2-way image classification set "noodles" from GitHub (nakam7/keras-cnn-demo); label vocabulary: ramen, udon.

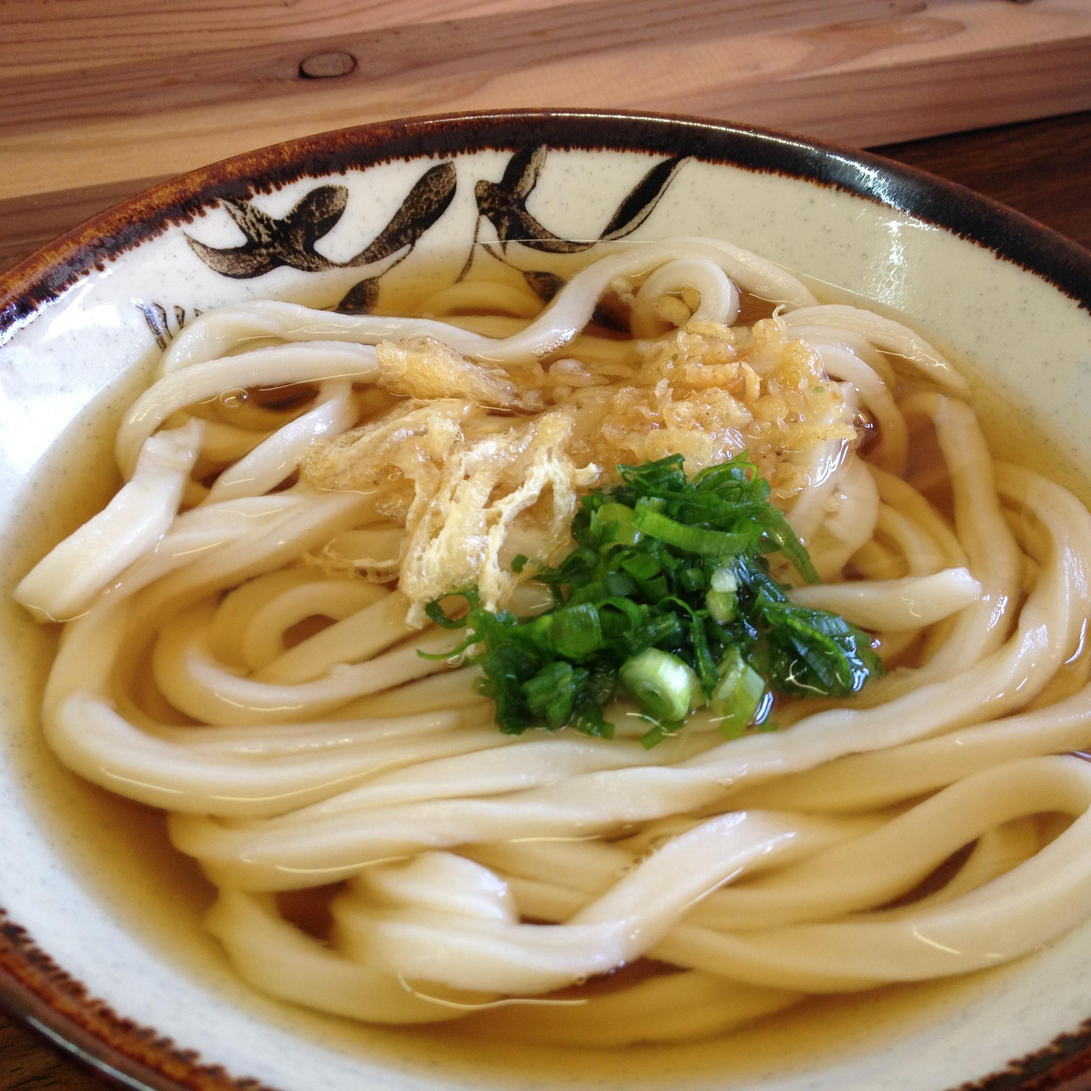
Label: udon

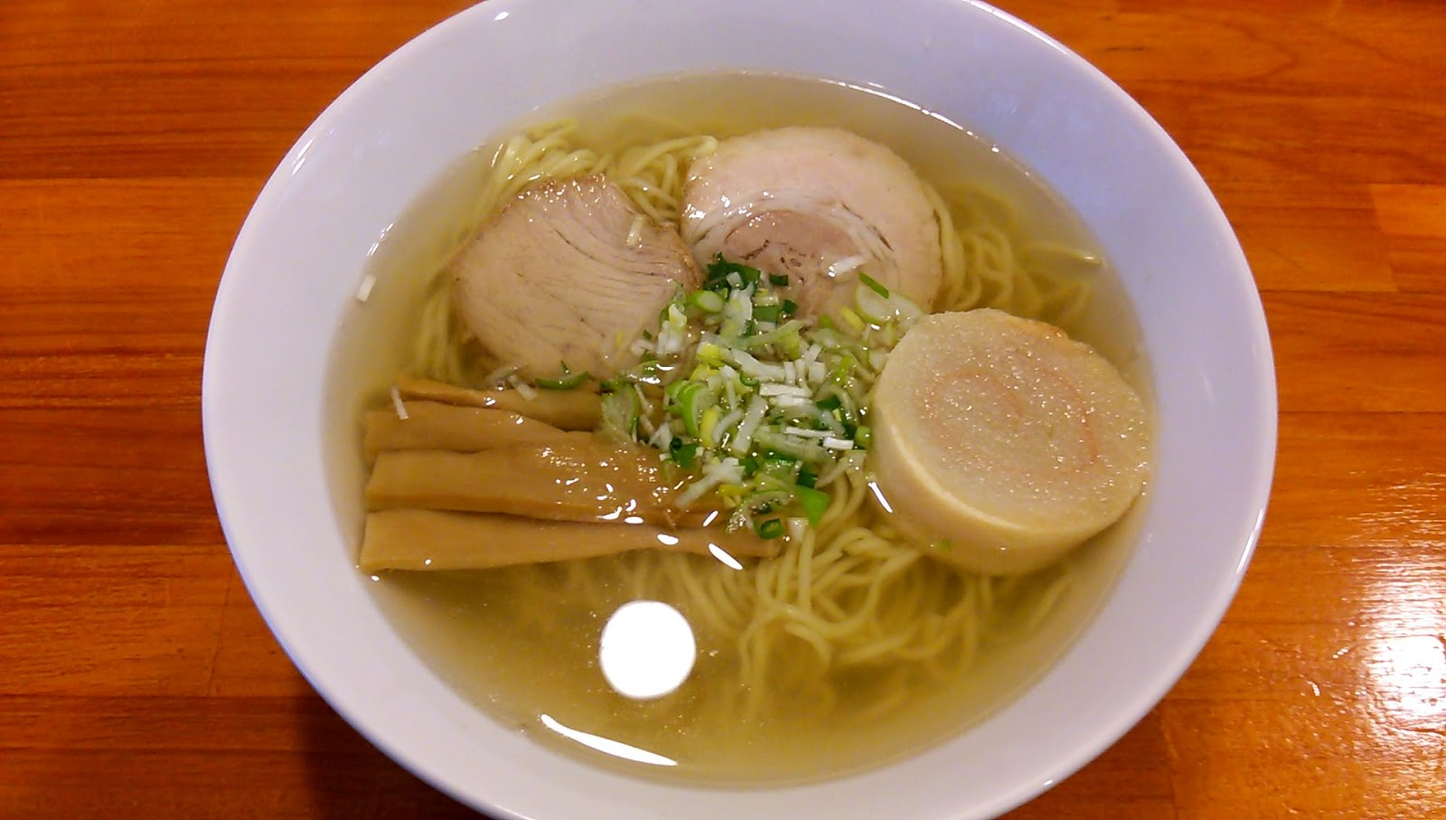
Label: ramen

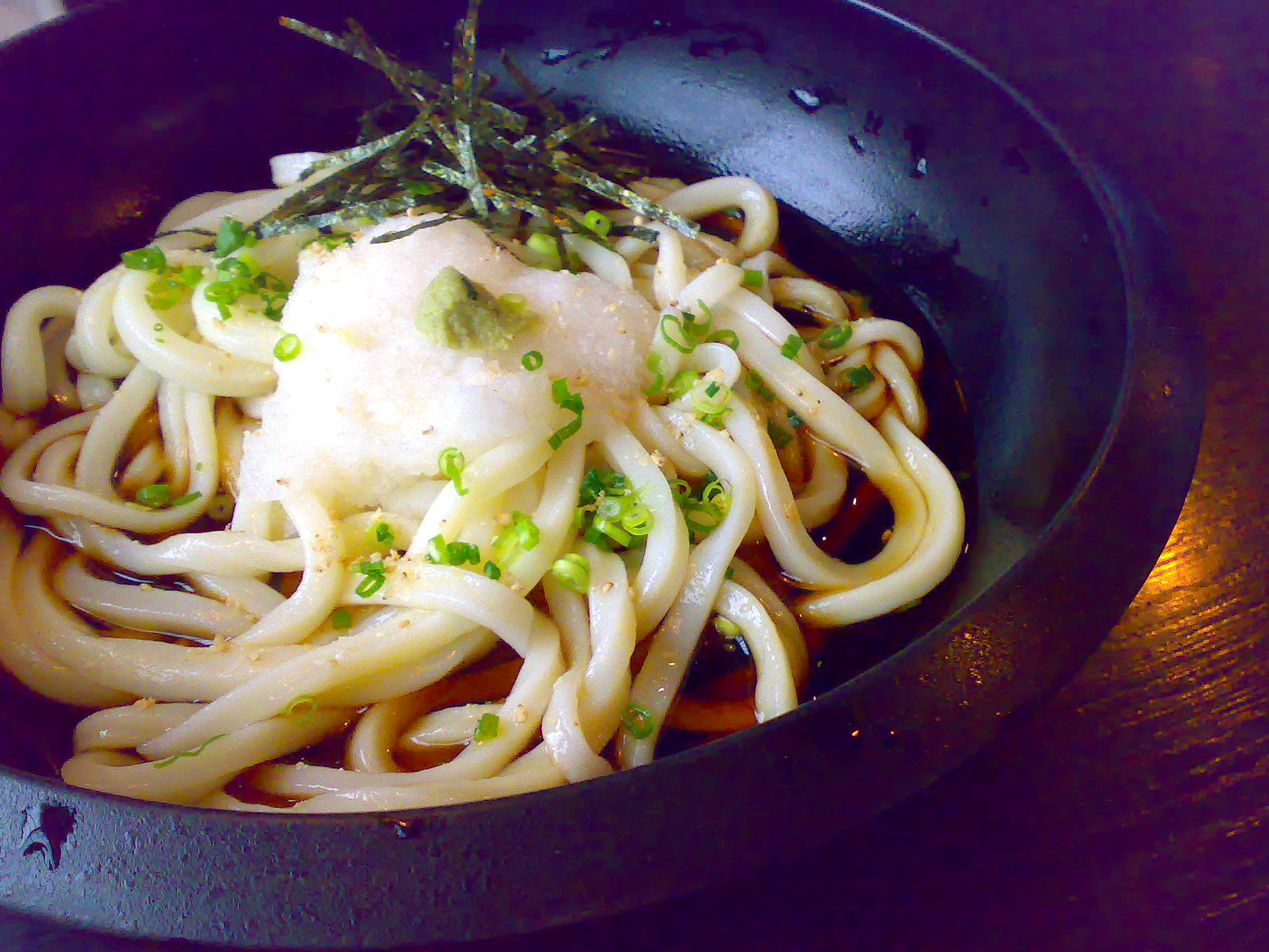
Label: udon

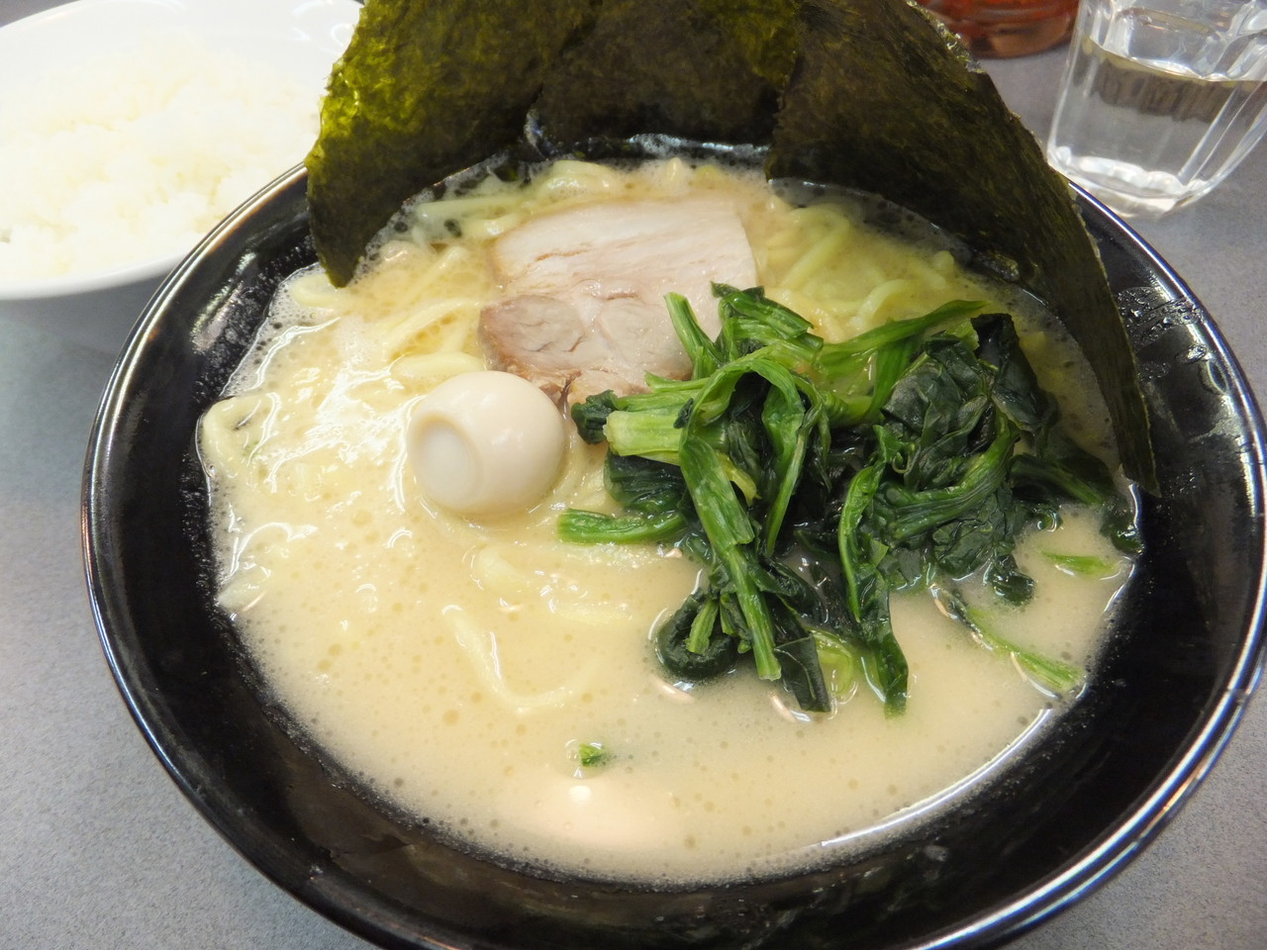
Label: ramen

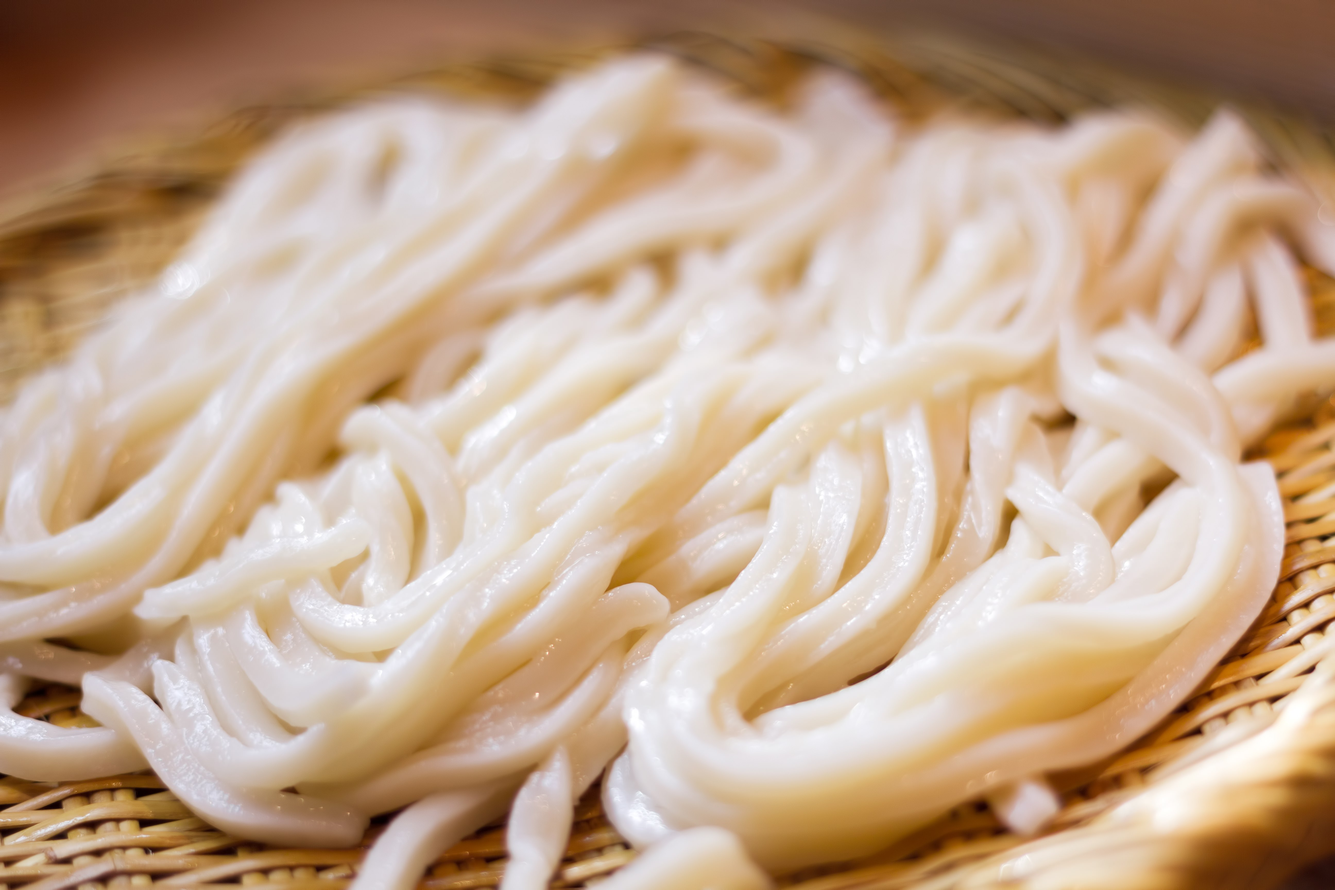
Label: udon

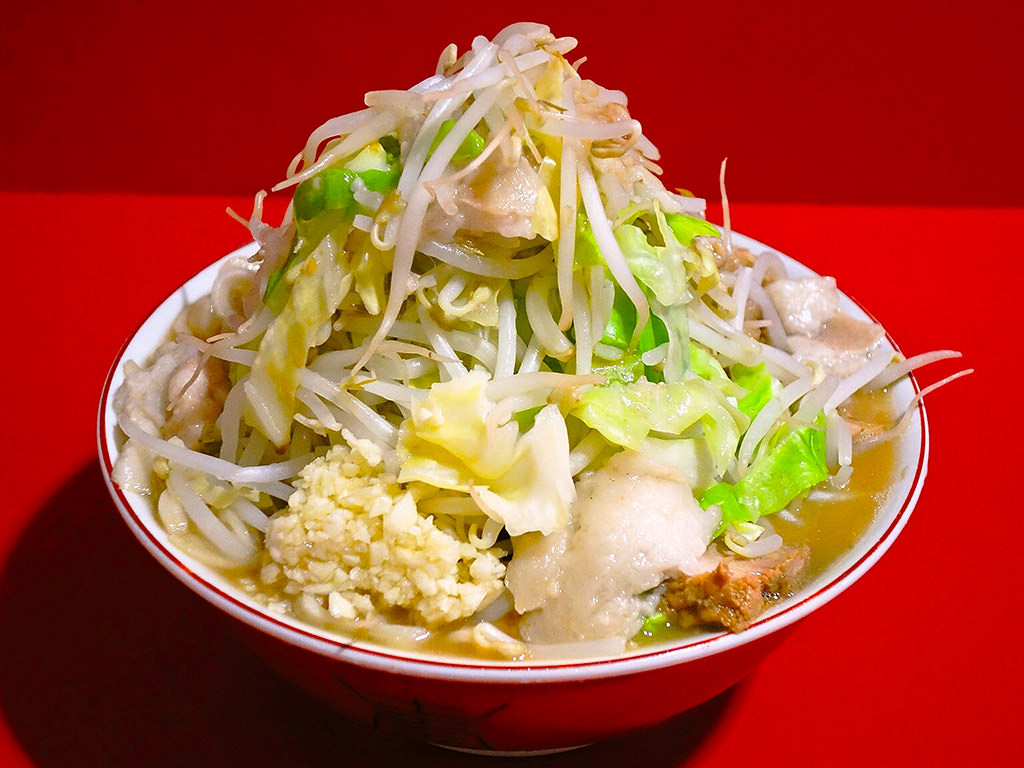
Label: ramen
